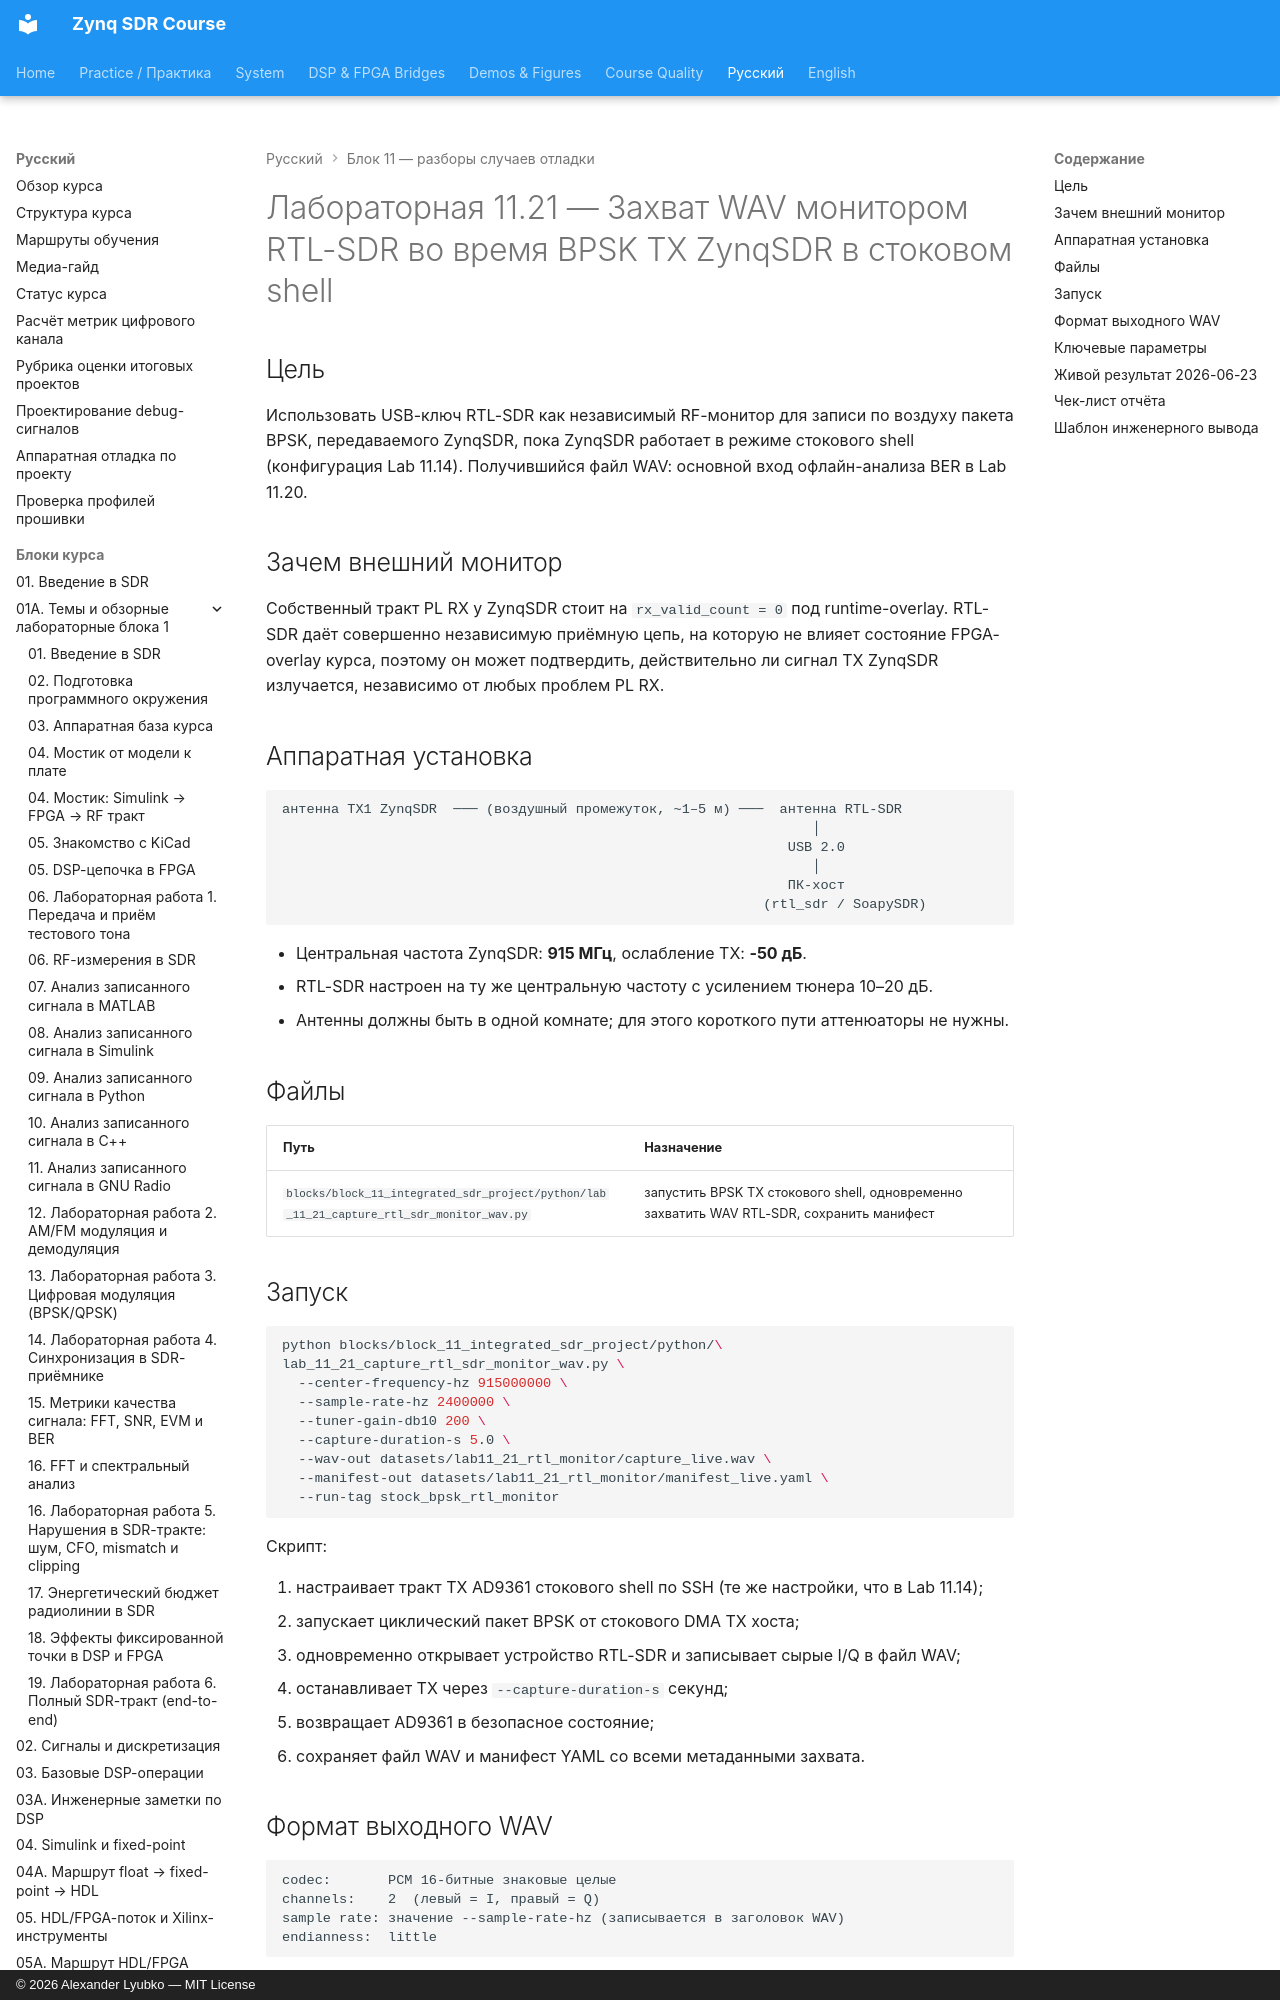

repository: Lay007/zynq-sdr-course · page: ru/labs/lab-11-21-capture-rtl-sdr-monitor-wav/index.html · generator: mkdocs · copyright: © 2026 Alexander Lyubko — MIT License

# Лабораторная 11.21 — Захват WAV монитором RTL-SDR во время BPSK TX ZynqSDR в стоковом shell

## Цель

Использовать USB-ключ RTL-SDR как независимый RF-монитор для записи по воздуху пакета BPSK, передаваемого ZynqSDR, пока ZynqSDR работает в режиме стокового shell (конфигурация Lab 11.14). Получившийся файл WAV: основной вход офлайн-анализа BER в Lab 11.20.

## Зачем внешний монитор

Собственный тракт PL RX у ZynqSDR стоит на `rx_valid_count = 0` под runtime-overlay. RTL-SDR даёт совершенно независимую приёмную цепь, на которую не влияет состояние FPGA-overlay курса, поэтому он может подтвердить, действительно ли сигнал TX ZynqSDR излучается, независимо от любых проблем PL RX.
